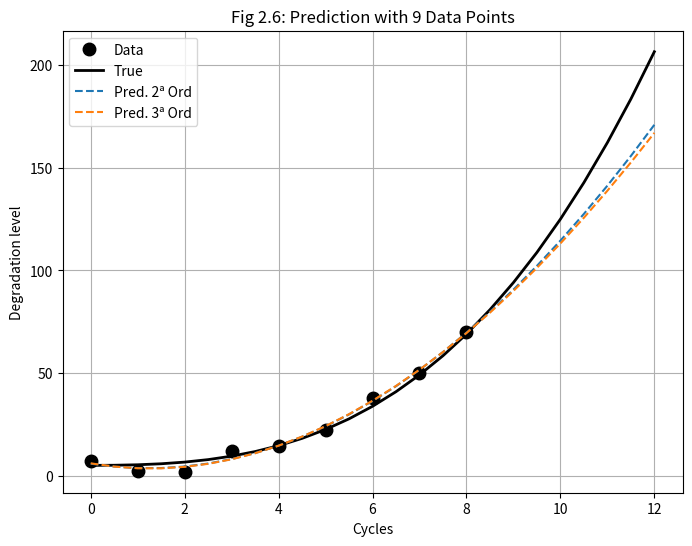

The script that saved this image:
import numpy as np
import matplotlib.pyplot as plt

print("\n\n--- ANÁLISE DO CASO 2: MAIS DADOS (9 PONTOS) ---")

t_data_9 = np.array([0, 1, 2, 3, 4, 5, 6, 7, 8])
y_data_9 = np.array([6.99, 2.28, 1.91, 11.94, 14.60, 22.30, 37.85, 50.20, 70.18])
ny = len(t_data_9)

theta_true = np.array([5.0, 0.2, 0.1])
L_true = 1.0
t_plot = np.arange(0, 12.5, 0.5)
X_true_plot = np.c_[np.ones_like(t_plot), L_true * t_plot**2, t_plot**3]
z_true = X_true_plot @ theta_true

plt.figure(figsize=(8, 6))
plt.plot(t_data_9, y_data_9, 'ok', markersize=9, label='Data')
plt.plot(t_plot, z_true, 'k-', linewidth=2, label='True')

print("Resultados do Ajuste com 9 pontos:")
print("-" * 40)
print(f"{'Ordem':<8} | {'R²':<12} | {'R² Ajustado':<15}")
print("-" * 40)

for order in [2, 3]:
    X = np.vander(t_data_9, order + 1, increasing=True)
    np_params = order + 1
    theta_hat, _, _, _ = np.linalg.lstsq(X, y_data_9, rcond=None)
    
    y_mean = np.mean(y_data_9)
    z_hat_data = X @ theta_hat
    sse = np.sum((y_data_9 - z_hat_data)**2)
    sst = np.sum((y_data_9 - y_mean)**2)
    r_squared = 1 - (sse / sst)
    adj_r_squared = 1 - (1 - r_squared) * (ny - 1) / (ny - np_params)
    
    print(f"{order:<8} | {r_squared:<12.4f} | {adj_r_squared:<15.4f}")

    X_plot_poly = np.vander(t_plot, order + 1, increasing=True)
    z_hat_plot = X_plot_poly @ theta_hat
    plt.plot(t_plot, z_hat_plot, '--', label=f'Pred. {order}ª Ord')

print("-" * 40)

plt.title('Fig 2.6: Prediction with 9 Data Points')
plt.xlabel('Cycles')
plt.ylabel('Degradation level')
plt.legend()
plt.grid(True)
plt.show()

print("\n--- CONCLUSÃO DO CASO 2 ---")
print("Com mais dados, os valores de R² Ajustado para ambos os modelos são altos e muito próximos.")
print("O gráfico mostra que as predições são muito melhores e mais parecidas entre si.")
print("Mais dados ajudaram os modelos a 'enxergar' a tendência real através do ruído.")